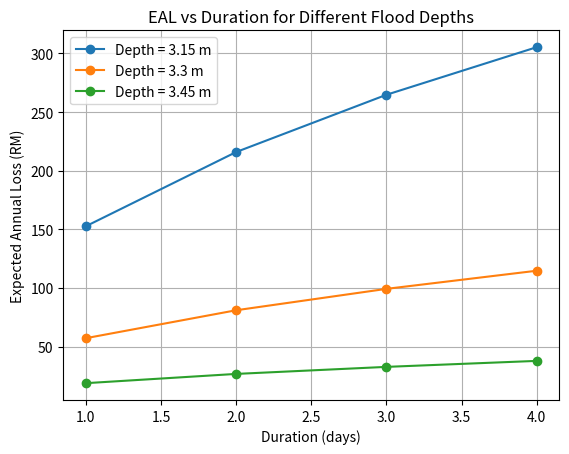
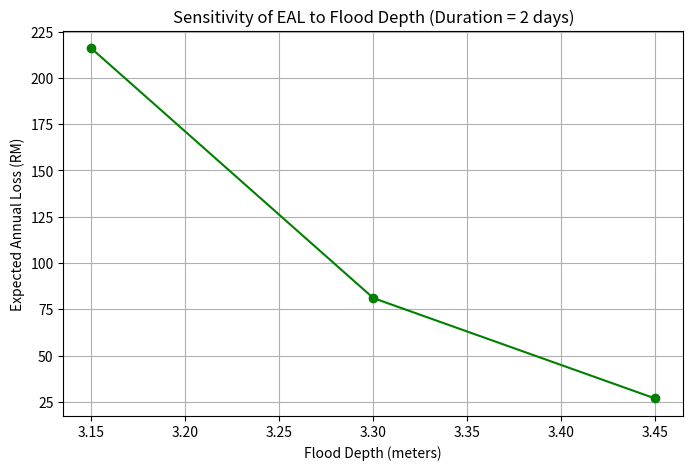
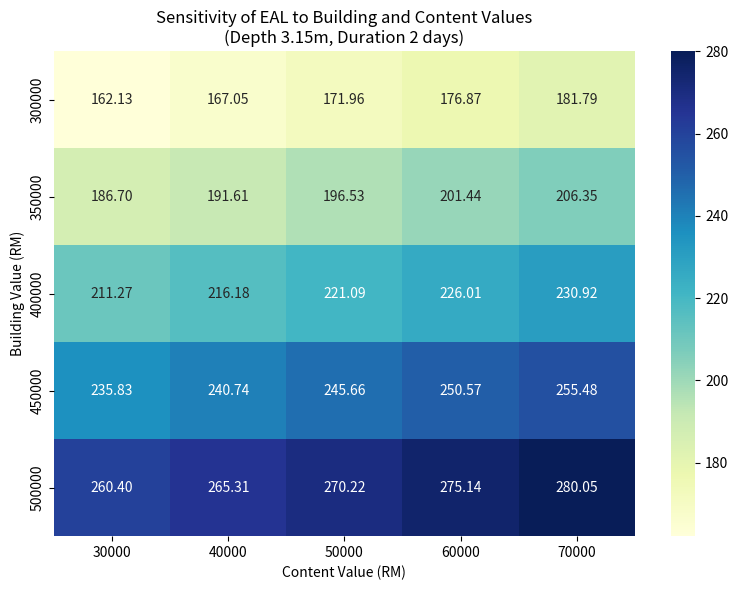

Write the Python code that produced these figures, in order.
import matplotlib.pyplot as plt

# Duration and corresponding EALs
depths = [3.15, 3.3, 3.45]
durations = [1, 2, 3, 4]
eals = [
    [152.64, 215.90, 264.72, 305.29],   # For depth 3.15
    [57.24,  81.05,  99.29,  114.74],   # For depth 3.3
    [18.9,   26.79,  32.79,  37.89]     # For depth 3.45
]

for i in range(len(depths)):
    plt.plot(durations, eals[i], marker='o', label=f'Depth = {depths[i]} m')

plt.title("EAL vs Duration for Different Flood Depths")
plt.xlabel("Duration (days)")
plt.ylabel("Expected Annual Loss (RM)")
plt.legend()
plt.grid(True)
plt.show()


import matplotlib.pyplot as plt

# Depths and corresponding EALs (for Duration = 2)
depths = [3.15, 3.3, 3.45]
eals = [215.90, 81.05, 26.79]

plt.figure(figsize=(8, 5))
plt.plot(depths, eals, marker='o', color='green')
plt.title("Sensitivity of EAL to Flood Depth (Duration = 2 days)")
plt.xlabel("Flood Depth (meters)")
plt.ylabel("Expected Annual Loss (RM)")
plt.grid(True)
plt.show()


# Asset value to EALs
import numpy as np
import matplotlib.pyplot as plt

# depth=3.15, duration=2
damage_ratio = 0.0314
probability = 0.015647

building_values = np.arange(300000, 550000, 50000)
content_values = np.arange(30000, 80000, 10000)

eal_matrix = np.zeros((len(building_values), len(content_values)))

for i, b in enumerate(building_values):
    for j, c in enumerate(content_values):
        total_asset = b + c
        el = damage_ratio * total_asset
        eal = el * probability
        eal_matrix[i, j] = eal

import seaborn as sns
import pandas as pd

df = pd.DataFrame(eal_matrix, index=building_values, columns=content_values)
plt.figure(figsize=(8, 6))
sns.heatmap(df, annot=True, fmt=".2f", cmap="YlGnBu")
plt.title("Sensitivity of EAL to Building and Content Values\n(Depth 3.15m, Duration 2 days)")
plt.xlabel("Content Value (RM)")
plt.ylabel("Building Value (RM)")
plt.tight_layout()
plt.show()

# Probability Sensitivity
print("Probability Sensitivity:")
damage_ratio = 0.0314
total_asset = 391000 + 48429

probs = [0.001, 0.005, 0.01, 0.02, 0.03]
eals = [damage_ratio * total_asset * p for p in probs]

for p, eal in zip(probs, eals):
    print(f"Probability: {p:.3f}, EAL: RM{eal:.2f}")


# Time Horizon Sensitivity
print("Time Horizon Sensitivity: ")
EAL = 215.90
years = [5, 10, 20]
total_losses = [EAL * y for y in years]

for y, loss in zip(years, total_losses):
    print(f"{y}-year loss projection: RM{loss:.2f}")


# Inflation Sensitivity
print("Inflation Sensitivity:")
building = 391000
content = 48429
inflation_rate = 0.02
years = 1

inflated_building = building * (1 + inflation_rate) ** years
inflated_content = content * (1 + inflation_rate) ** years
total_asset = inflated_building + inflated_content

damage_ratio = 0.035
probability = 0.01
el = damage_ratio * total_asset
eal = el * probability

print(f"Inflated EAL after {years} years: RM{eal:.2f}")

years = 5

inflated_building = building * (1 + inflation_rate) ** years
inflated_content = content * (1 + inflation_rate) ** years
total_asset = inflated_building + inflated_content

damage_ratio = 0.035
probability = 0.01
el = damage_ratio * total_asset
eal = el * probability

print(f"Inflated EAL after {years} years: RM{eal:.2f}")

years = 10

inflated_building = building * (1 + inflation_rate) ** years
inflated_content = content * (1 + inflation_rate) ** years
total_asset = inflated_building + inflated_content

damage_ratio = 0.035
probability = 0.01
el = damage_ratio * total_asset
eal = el * probability

print(f"Inflated EAL after {years} years: RM{eal:.2f}")

# Climate Change Sensitivity
print("Climate Change Sensitivity:")
base_prob = 0.01
years = [0, 10, 20, 30]
damage_ratio = 0.035
asset = 439429

for y in years:
    future_prob = base_prob * (1 + 0.10) ** (y / 10)
    el = damage_ratio * asset
    eal = el * future_prob
    print(f"Year {y}: Probability={future_prob:.4f}, EAL=RM{eal:.2f}")
